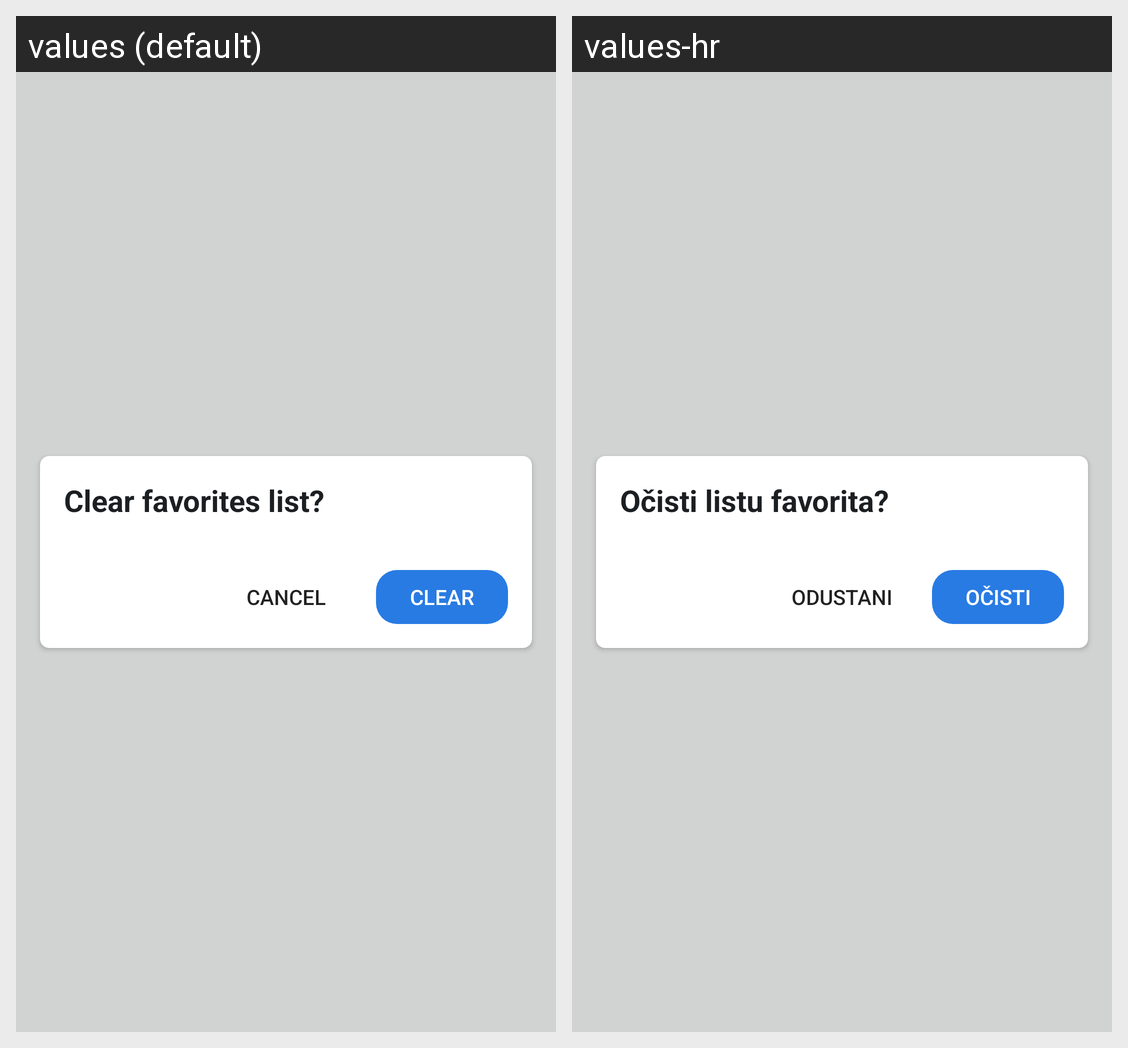

The Android screen above is rendered under two locales of the same app. Produce the string resources it draws, with the default and per-locale values.
Android screen res/layout/clear_favorites_popup.xml rendered under 2 locales, left to right: values (default), values-hr. Device: Nexus 5 (rendered at 1080×1920; each locale shown at half size, 540×960, under a caption strip naming it); theme Theme.PokedexApplication.
Strings drawn on this screen, with the default value and each locale's value (text and hints the layout hard-codes, and strings that could not be matched under every locale, appear in the picture but are not listed):

clear_favorites_list
  values: Clear favorites list?
  values-hr: Očisti listu favorita?

cancel
  values: cancel
  values-hr: Odustani

clear
  values: clear
  values-hr: Očisti
